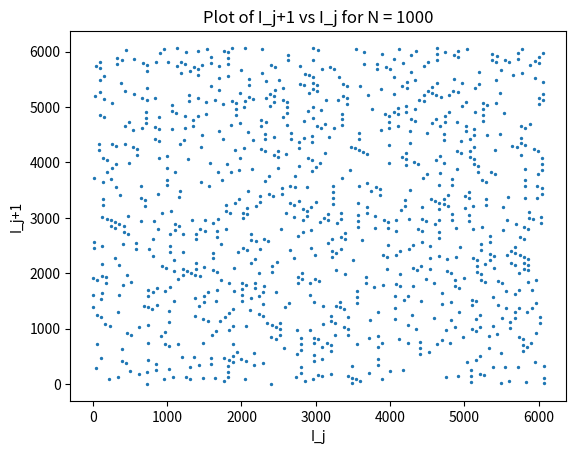

The script that saved this image:
import matplotlib.pyplot as plt
import numpy as np

I = np.zeros(1000)
I[0] = 1

for i in range(1, 1000):
    I[i] = (106 * I[i-1] + 1283) % 6075

plt.scatter(I[:-1], I[1:], s=2)
plt.title("Plot of I_j+1 vs I_j for N = 1000")
plt.xlabel('I_j')
plt.ylabel('I_j+1')
plt.show()
